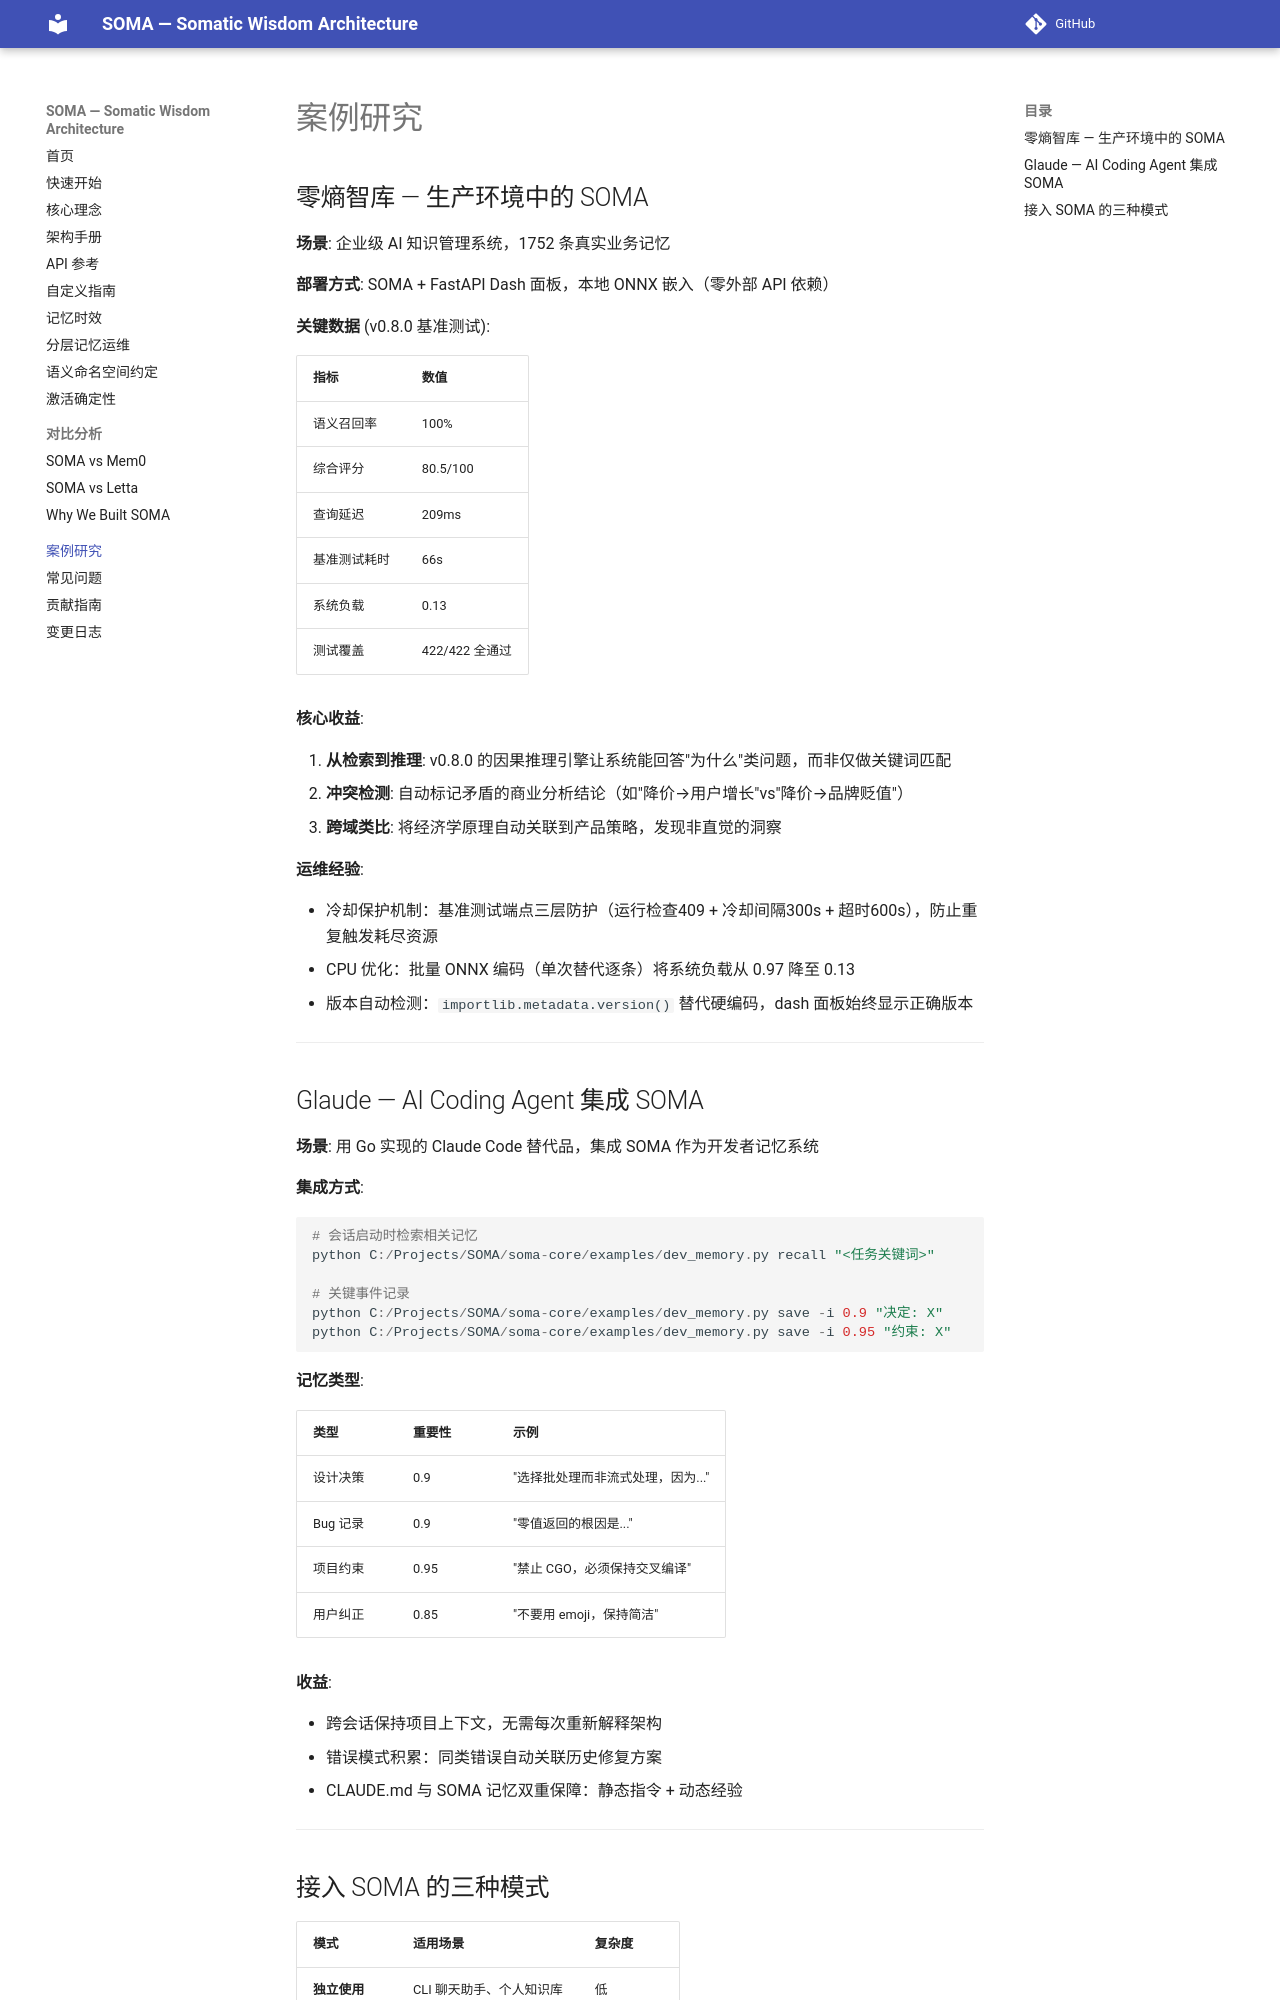

repository: sunyan999999/soma · page: case-studies/index.html · generator: mkdocs

# 案例研究

## 零熵智库 — 生产环境中的 SOMA

**场景**: 企业级 AI 知识管理系统，1752 条真实业务记忆

**部署方式**: SOMA + FastAPI Dash 面板，本地 ONNX 嵌入（零外部 API 依赖）

**关键数据** (v0.8.0 基准测试):

| 指标 | 数值 |
|------|------|
| 语义召回率 | 100% |
| 综合评分 | 80.5/100 |
| 查询延迟 | 209ms |
| 基准测试耗时 | 66s |
| 系统负载 | 0.13 |
| 测试覆盖 | 422/422 全通过 |

**核心收益**:

1. **从检索到推理**: v0.8.0 的因果推理引擎让系统能回答"为什么"类问题，而非仅做关键词匹配
2. **冲突检测**: 自动标记矛盾的商业分析结论（如"降价→用户增长"vs"降价→品牌贬值"）
3. **跨域类比**: 将经济学原理自动关联到产品策略，发现非直觉的洞察

**运维经验**:

- 冷却保护机制：基准测试端点三层防护（运行检查409 + 冷却间隔300s + 超时600s），防止重复触发耗尽资源
- CPU 优化：批量 ONNX 编码（单次替代逐条）将系统负载从 0.97 降至 0.13
- 版本自动检测：`importlib.metadata.version()` 替代硬编码，dash 面板始终显示正确版本

---

## Glaude — AI Coding Agent 集成 SOMA

**场景**: 用 Go 实现的 Claude Code 替代品，集成 SOMA 作为开发者记忆系统

**集成方式**:

```python
# 会话启动时检索相关记忆
python C:/Projects/SOMA/soma-core/examples/dev_memory.py recall "<任务关键词>"

# 关键事件记录
python C:/Projects/SOMA/soma-core/examples/dev_memory.py save -i 0.9 "决定: X"
python C:/Projects/SOMA/soma-core/examples/dev_memory.py save -i 0.95 "约束: X"
```

**记忆类型**:

| 类型 | 重要性 | 示例 |
|------|--------|------|
| 设计决策 | 0.9 | "选择批处理而非流式处理，因为..." |
| Bug 记录 | 0.9 | "零值返回的根因是..." |
| 项目约束 | 0.95 | "禁止 CGO，必须保持交叉编译" |
| 用户纠正 | 0.85 | "不要用 emoji，保持简洁" |

**收益**:

- 跨会话保持项目上下文，无需每次重新解释架构
- 错误模式积累：同类错误自动关联历史修复方案
- CLAUDE.md 与 SOMA 记忆双重保障：静态指令 + 动态经验

---
